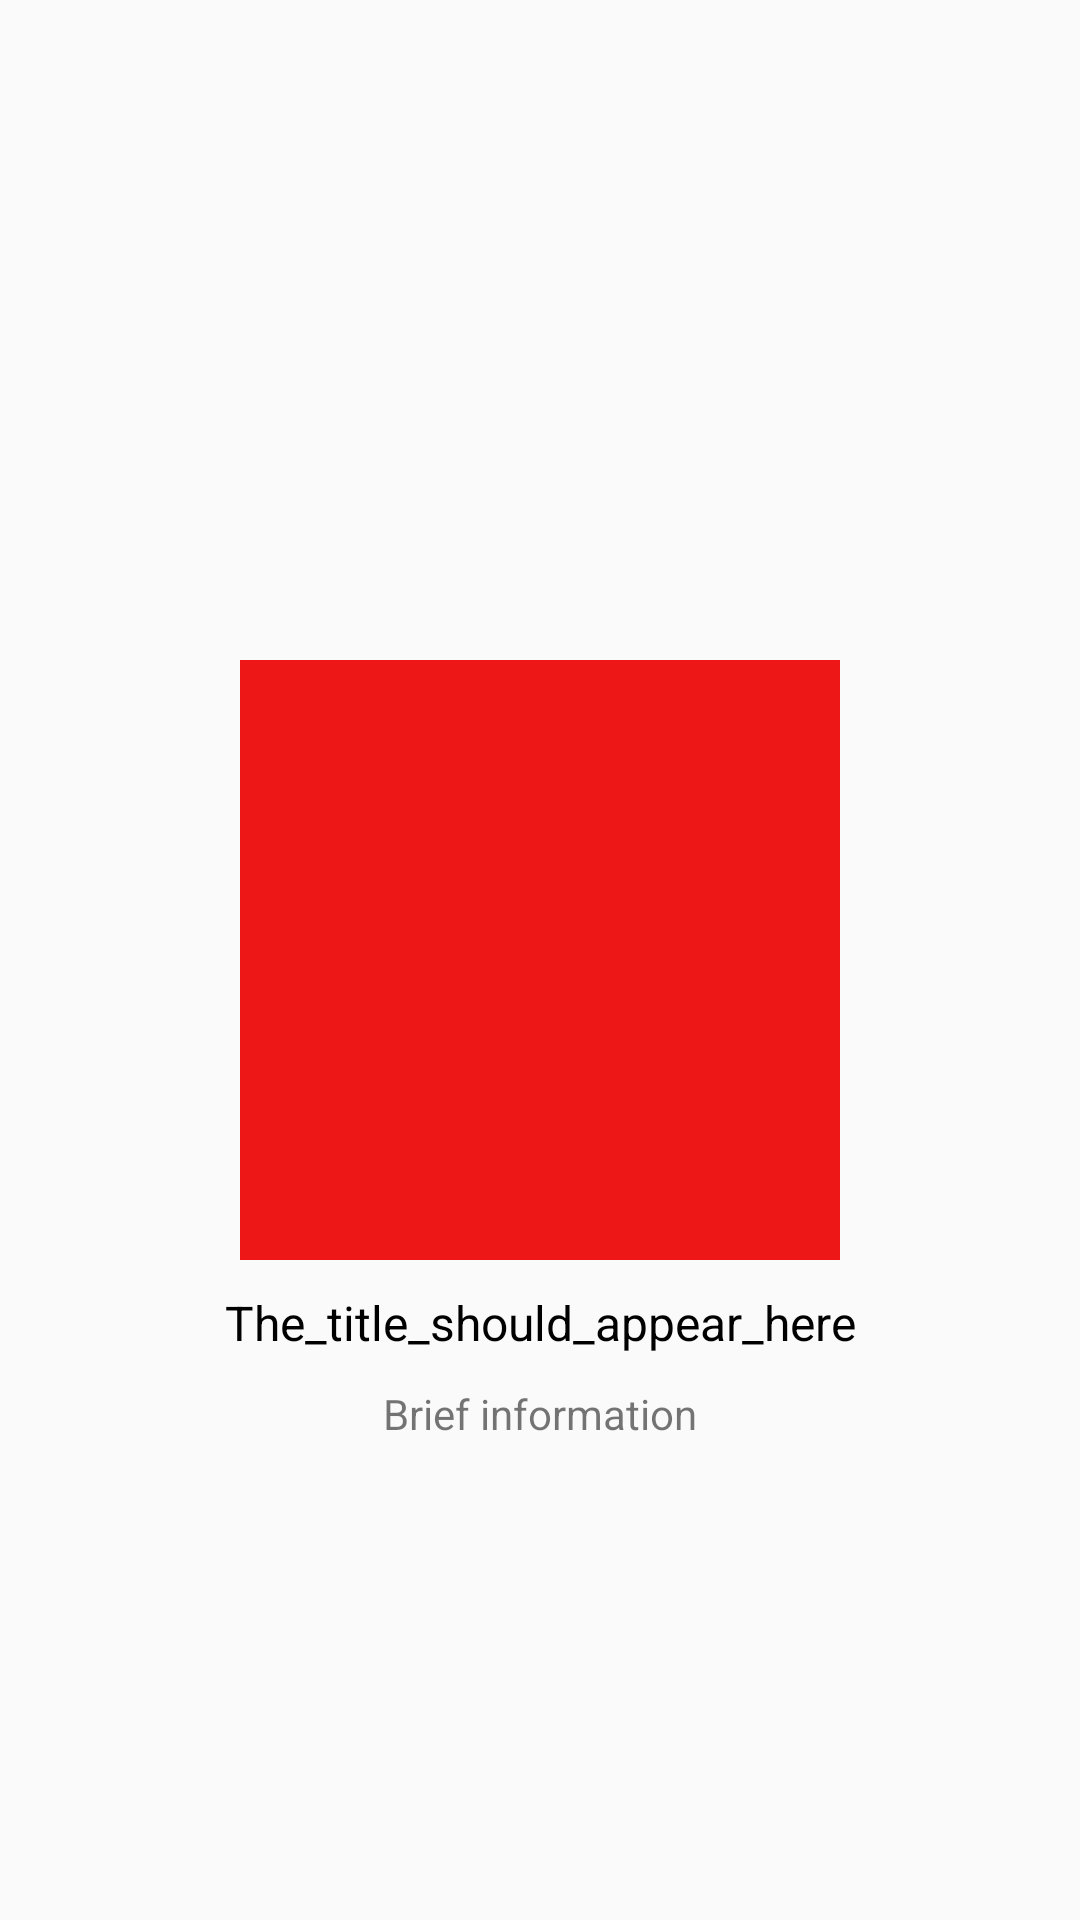

Android layout source for this screen:
<!-- AndroidManifest.xml: application theme AppTheme -->
<!-- res/layout/walk_lay.xml -->
<?xml version="1.0" encoding="utf-8"?>
<androidx.constraintlayout.widget.ConstraintLayout xmlns:android="http://schemas.android.com/apk/res/android"
    xmlns:app="http://schemas.android.com/apk/res-auto"
    android:orientation="vertical"
    android:layout_width="match_parent"
    android:layout_height="match_parent">

    <ImageView
        android:layout_width="200dp"
        android:layout_height="200dp"
        android:id="@+id/walkImageView"
        android:scaleType="centerCrop"
        app:layout_constraintTop_toTopOf="parent"
        app:layout_constraintBottom_toBottomOf="parent"
        android:src="@color/colorPrimary"
        app:layout_constraintRight_toRightOf="parent"
        app:layout_constraintLeft_toLeftOf="parent"/>

    <TextView
        android:layout_width="wrap_content"
        android:layout_height="wrap_content"
        android:id="@+id/walkTitle"
        android:textColor="#000"
        android:text="The_title_should_appear_here"
        app:layout_constraintRight_toRightOf="parent"
        app:layout_constraintLeft_toLeftOf="parent"
        app:layout_constraintTop_toBottomOf="@+id/walkImageView"
        android:layout_marginTop="10dp"
        android:textSize="16sp"/>

    <TextView
        android:layout_width="wrap_content"
        android:layout_height="wrap_content"
        android:id="@+id/walkDescription"
        android:text="Brief information"
        app:layout_constraintRight_toRightOf="parent"
        app:layout_constraintLeft_toLeftOf="parent"
        app:layout_constraintTop_toBottomOf="@+id/walkTitle"
        android:layout_marginTop="10dp" />








</androidx.constraintlayout.widget.ConstraintLayout>
<!-- resources referenced by this layout -->
<resources>
  <color name="colorPrimary">#ED1717</color>
  <style name="AppTheme" parent="Theme.AppCompat.Light.NoActionBar">
          
          <item name="colorPrimary">@color/colorPrimary</item>
          <item name="colorPrimaryDark">@color/colorPrimaryDark</item>
          <item name="colorAccent">@color/colorAccent</item>
      </style>
  <color name="colorPrimaryDark">#ED1717</color>
  <color name="colorAccent">#DB2020</color>
</resources>
